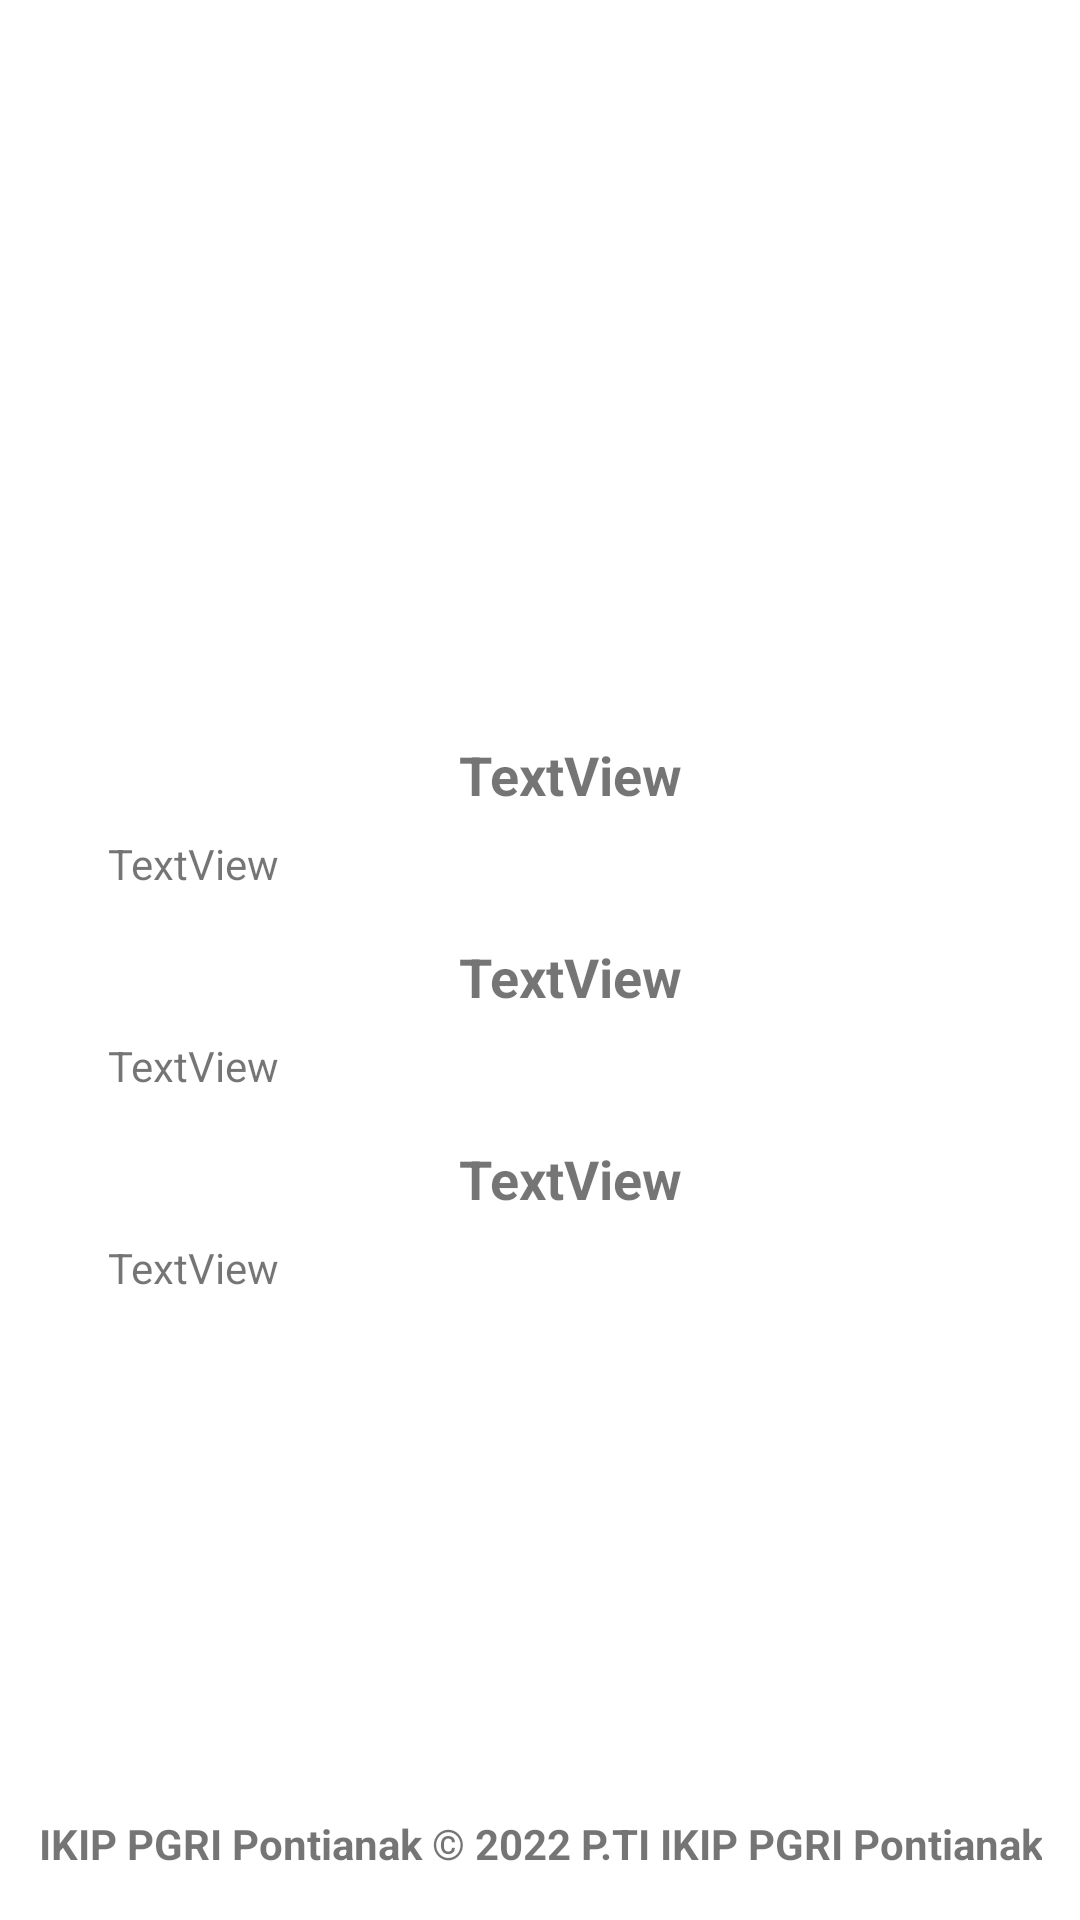

Layout XML and referenced resources for this Android screen:
<!-- AndroidManifest.xml: application theme Theme.Project2_Adri -->
<!-- res/layout/activity_vmactivity.xml -->
<?xml version="1.0" encoding="utf-8"?>
<androidx.constraintlayout.widget.ConstraintLayout xmlns:android="http://schemas.android.com/apk/res/android"
    xmlns:app="http://schemas.android.com/apk/res-auto"
    xmlns:tools="http://schemas.android.com/tools"
    android:layout_width="match_parent"
    android:layout_height="match_parent"
    tools:context=".VMActivity">

    <ImageView
        android:id="@+id/imageView"
        android:layout_width="0dp"
        android:layout_height="190dp"
        app:layout_constraintEnd_toEndOf="parent"
        app:layout_constraintStart_toStartOf="parent"
        app:layout_constraintTop_toTopOf="parent"
        app:srcCompat="@drawable/headerikip" />

    <ImageView
        android:id="@+id/imageView3"
        android:layout_width="64dp"
        android:layout_height="64dp"
        android:layout_marginStart="32dp"
        app:layout_constraintBottom_toBottomOf="@+id/imageView"
        app:layout_constraintStart_toStartOf="@+id/imageView"
        app:layout_constraintTop_toBottomOf="@+id/imageView"
        app:srcCompat="@drawable/visimisi" />

    <TextView
        android:id="@+id/textView3"
        android:layout_width="wrap_content"
        android:layout_height="wrap_content"
        android:layout_marginBottom="16dp"
        android:text="@string/copyright"
        android:textAlignment="center"
        android:textStyle="bold"
        app:layout_constraintBottom_toBottomOf="parent"
        app:layout_constraintEnd_toEndOf="parent"
        app:layout_constraintStart_toStartOf="parent" />

    <androidx.constraintlayout.widget.Guideline
        android:id="@+id/guideline3"
        android:layout_width="wrap_content"
        android:layout_height="wrap_content"
        android:orientation="vertical"
        app:layout_constraintGuide_begin="20dp" />

    <ScrollView
        android:layout_width="0dp"
        android:layout_height="0dp"
        android:layout_marginStart="8dp"
        android:layout_marginTop="8dp"
        android:layout_marginEnd="8dp"
        android:layout_marginBottom="8dp"
        app:layout_constraintBottom_toTopOf="@+id/textView3"
        app:layout_constraintEnd_toEndOf="parent"
        app:layout_constraintStart_toStartOf="@+id/guideline3"
        app:layout_constraintTop_toBottomOf="@+id/imageView3">

        <LinearLayout
            android:layout_width="match_parent"
            android:layout_height="wrap_content"
            android:orientation="vertical" >

            <TextView
                android:id="@+id/textView5"
                android:layout_width="match_parent"
                android:layout_height="wrap_content"
                android:layout_marginTop="16sp"
                android:text="TextView"
                android:textAlignment="center"
                android:textSize="18sp"
                android:textStyle="bold"
                tools:text="@string/tVisi" />

            <TextView
                android:id="@+id/tVisi"
                android:layout_width="match_parent"
                android:layout_height="wrap_content"
                android:layout_marginLeft="8dp"
                android:layout_marginTop="8dp"
                android:layout_marginRight="8dp"
                android:text="TextView" />

            <TextView
                android:id="@+id/textView23"
                android:layout_width="match_parent"
                android:layout_height="wrap_content"
                android:layout_marginTop="16dp"
                android:text="TextView"
                android:textAlignment="center"
                android:textSize="18sp"
                android:textStyle="bold"
                tools:text="@string/tMisi" />

            <TextView
                android:id="@+id/tMisi"
                android:layout_width="match_parent"
                android:layout_height="wrap_content"
                android:layout_marginLeft="8dp"
                android:layout_marginTop="8dp"
                android:layout_marginRight="8dp"
                android:text="TextView" />

            <TextView
                android:id="@+id/textView25"
                android:layout_width="match_parent"
                android:layout_height="wrap_content"
                android:layout_marginTop="16dp"
                android:text="TextView"
                android:textAlignment="center"
                android:textSize="18sp"
                android:textStyle="bold"
                tools:text="@string/tSasaran" />

            <TextView
                android:id="@+id/tSasaran"
                android:layout_width="match_parent"
                android:layout_height="wrap_content"
                android:layout_marginLeft="8dp"
                android:layout_marginTop="8dp"
                android:layout_marginRight="8dp"
                android:text="TextView" />
        </LinearLayout>
    </ScrollView>

</androidx.constraintlayout.widget.ConstraintLayout>
<!-- resources referenced by this layout -->
<resources>
  <string name="copyright">IKIP PGRI Pontianak © 2022 P.TI IKIP PGRI Pontianak</string>
  <string name="tMisi">MISI</string>
  <string name="tSasaran">SASARAN</string>
  <string name="tVisi">VISI</string>
  <style name="Theme.Project2_Adri" parent="Theme.MaterialComponents.DayNight.DarkActionBar">
          
          <item name="colorPrimary">@color/purple_500</item>
          <item name="colorPrimaryVariant">@color/purple_700</item>
          <item name="colorOnPrimary">@color/white</item>
          
          <item name="colorSecondary">@color/teal_200</item>
          <item name="colorSecondaryVariant">@color/teal_700</item>
          <item name="colorOnSecondary">@color/black</item>
          
          <item name="android:statusBarColor">?attr/colorPrimaryVariant</item>
          
      </style>
  <!-- not gathered from this repository: default colours our renderer supplied (Android Studio template values) -->
  <color name="purple_500">#FF6200EE</color>
  <color name="purple_700">#FF3700B3</color>
  <color name="teal_200">#FF03DAC5</color>
  <color name="teal_700">#FF018786</color>
  <color name="black">#FF000000</color>
  <color name="white">#FFFFFFFF</color>
</resources>
